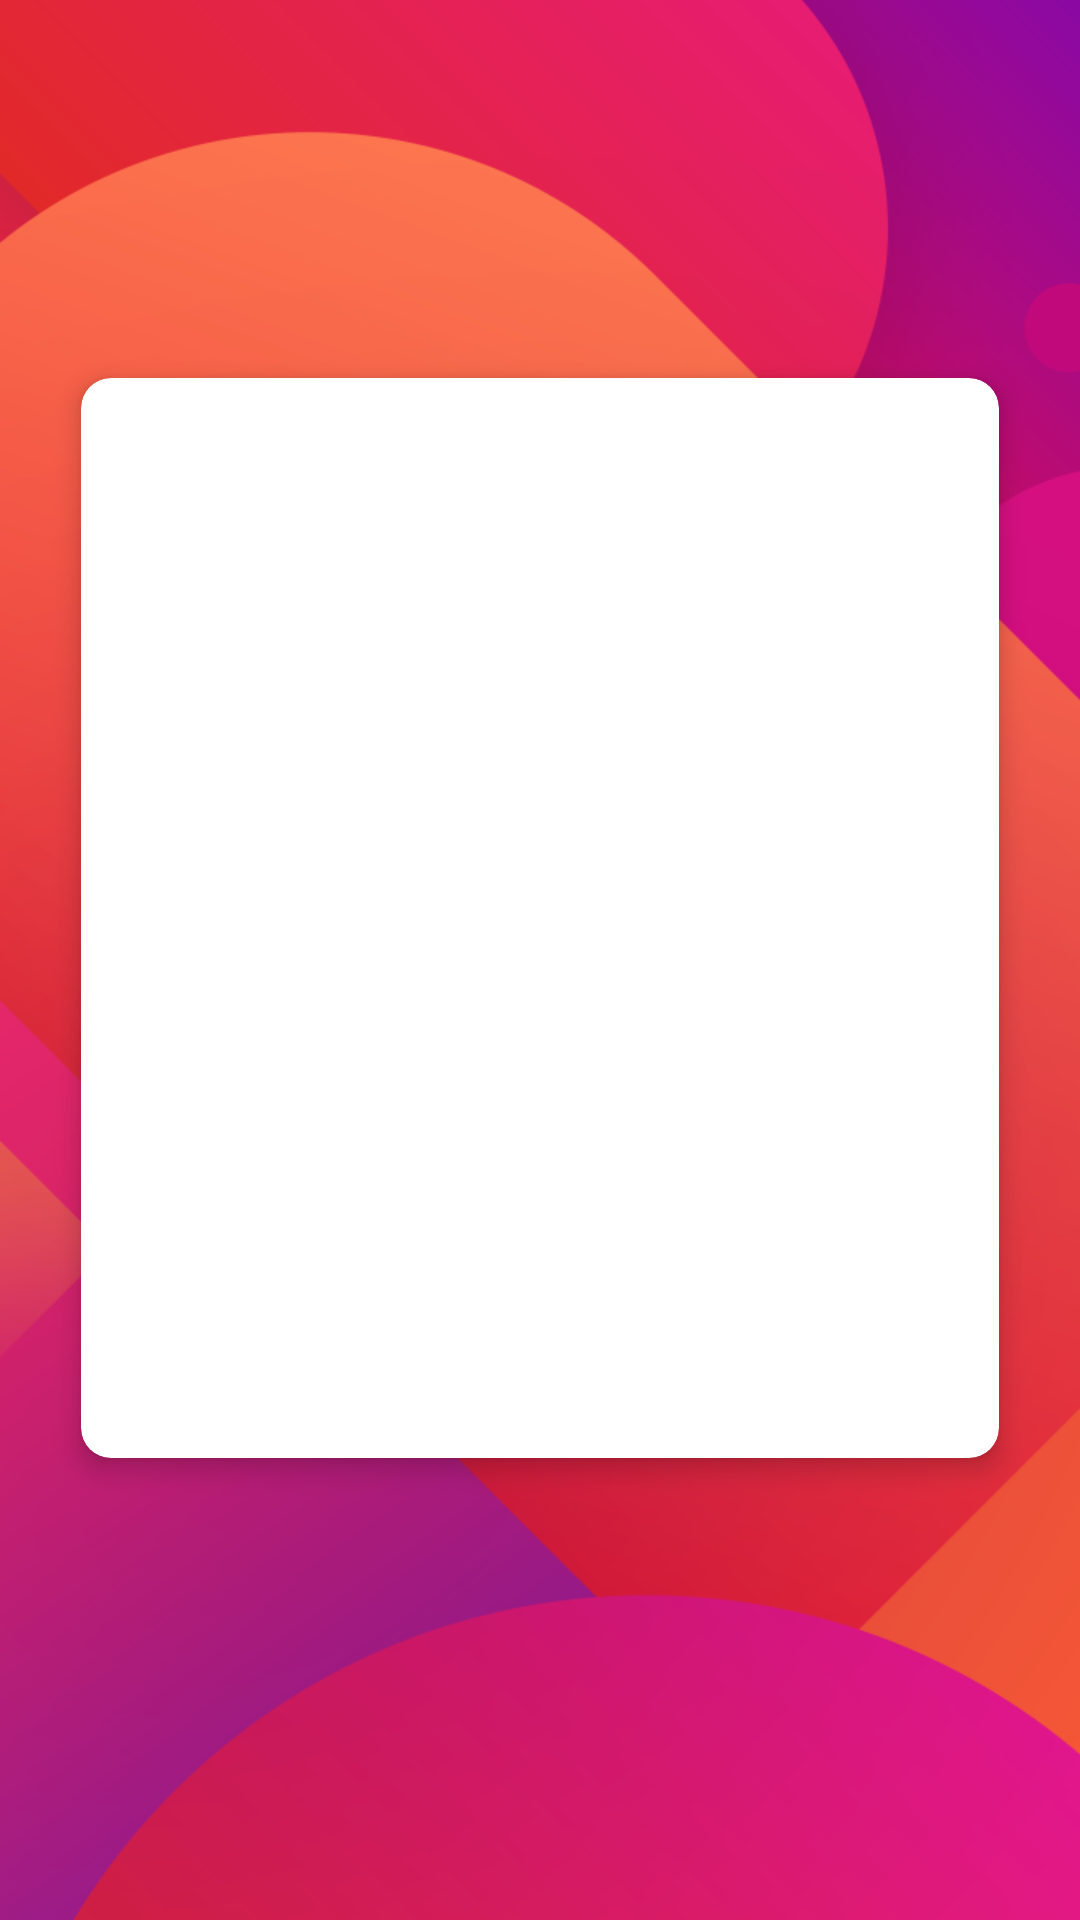

Layout XML and referenced resources for this Android screen:
<!-- AndroidManifest.xml: activity theme AppTheme.ImmersiveTheme -->
<!-- res/layout/activity_fronttoolbox.xml -->
<?xml version="1.0" encoding="utf-8"?>
<RelativeLayout xmlns:android="http://schemas.android.com/apk/res/android"
                xmlns:app="http://schemas.android.com/apk/res-auto"
                android:id="@+id/relative_layout"
                android:layout_width="match_parent"
                android:layout_height="match_parent">

    <FrameLayout
        android:layout_width="match_parent"
        android:layout_height="match_parent"
        >

        <ImageView
            android:id="@+id/background"
            android:layout_width="match_parent"
            android:layout_height="match_parent"
            android:scaleType="fitXY"
            android:src="@mipmap/pic_bg"/>

        <RelativeLayout
            android:layout_width="match_parent"
            android:layout_height="match_parent"
            android:layout_marginTop="28dp">

            <include

                layout="@layout/toolbar_layout"/>

            <android.support.v7.widget.CardView
                android:id="@+id/cardview_fronttoolbox"
                android:layout_width="306dp"
                android:layout_height="360dp"
                android:layout_centerHorizontal="true"
                android:layout_marginTop="98dp"
                app:cardBackgroundColor="#FFFFFF"
                app:cardCornerRadius="10dp"
                app:cardElevation="5dp">

                <android.support.v7.widget.RecyclerView
                    android:id="@+id/recyclerview_fronttoolbox"
                    android:layout_width="match_parent"
                    android:layout_height="match_parent">
                </android.support.v7.widget.RecyclerView>
            </android.support.v7.widget.CardView>
            <TextView
                android:layout_marginTop="10dp"
                android:layout_below="@+id/cardview_fronttoolbox"
                android:layout_alignStart="@+id/cardview_fronttoolbox"
                android:id="@+id/tv_drag_to_move_the_shortcuts"
                android:textSize="@dimen/tv_drag_to_move_the_shortcuts_textsize"
                android:textColor="@color/tv_drag_to_move_the_shortcuts_textcolor"
                android:singleLine="true"
                android:ellipsize="marquee"
                android:layout_width="wrap_content"
                android:layout_height="wrap_content"/>
        </RelativeLayout>
    </FrameLayout>


</RelativeLayout>
<!-- res/layout/toolbar_layout.xml (included above) -->
<?xml version="1.0" encoding="utf-8"?>
<LinearLayout xmlns:android="http://schemas.android.com/apk/res/android"
              xmlns:toolbar="http://schemas.android.com/apk/res-auto"
              android:layout_width="match_parent"
              android:layout_height="wrap_content"
              android:orientation="vertical">

    <android.support.v7.widget.Toolbar
        android:id="@+id/toolbar"
        android:layout_width="match_parent"
        android:layout_height="56dp"
        toolbar:titleTextAppearance="@style/Toolbar.TitleText"
        toolbar:titleTextColor="@color/colorToolBarTitleText">
        
    </android.support.v7.widget.Toolbar>
</LinearLayout>
<!-- resources referenced by this layout -->
<resources>
  <color name="colorToolBarTitleText">#FFFFFF</color>
  <color name="tv_drag_to_move_the_shortcuts_textcolor">#FFFFFF</color>
  <dimen name="tv_drag_to_move_the_shortcuts_textsize">12sp</dimen>
  <!-- mipmap pic_bg: png bitmap (mipmap-hdpi, 88908 bytes) -->
  <style name="Toolbar.TitleText" parent="TextAppearance.Widget.AppCompat.Toolbar.Title">
          <item name="android:textSize">18sp</item>
      </style>
  <style name="AppTheme.ImmersiveTheme">
          <item name="android:windowTranslucentNavigation">true</item>
          <item name="android:statusBarColor" tools:targetApi="lollipop">@android:color/transparent</item>
          <item name="android:windowLightStatusBar" tools:targetApi="m">true</item>
      </style>
</resources>
